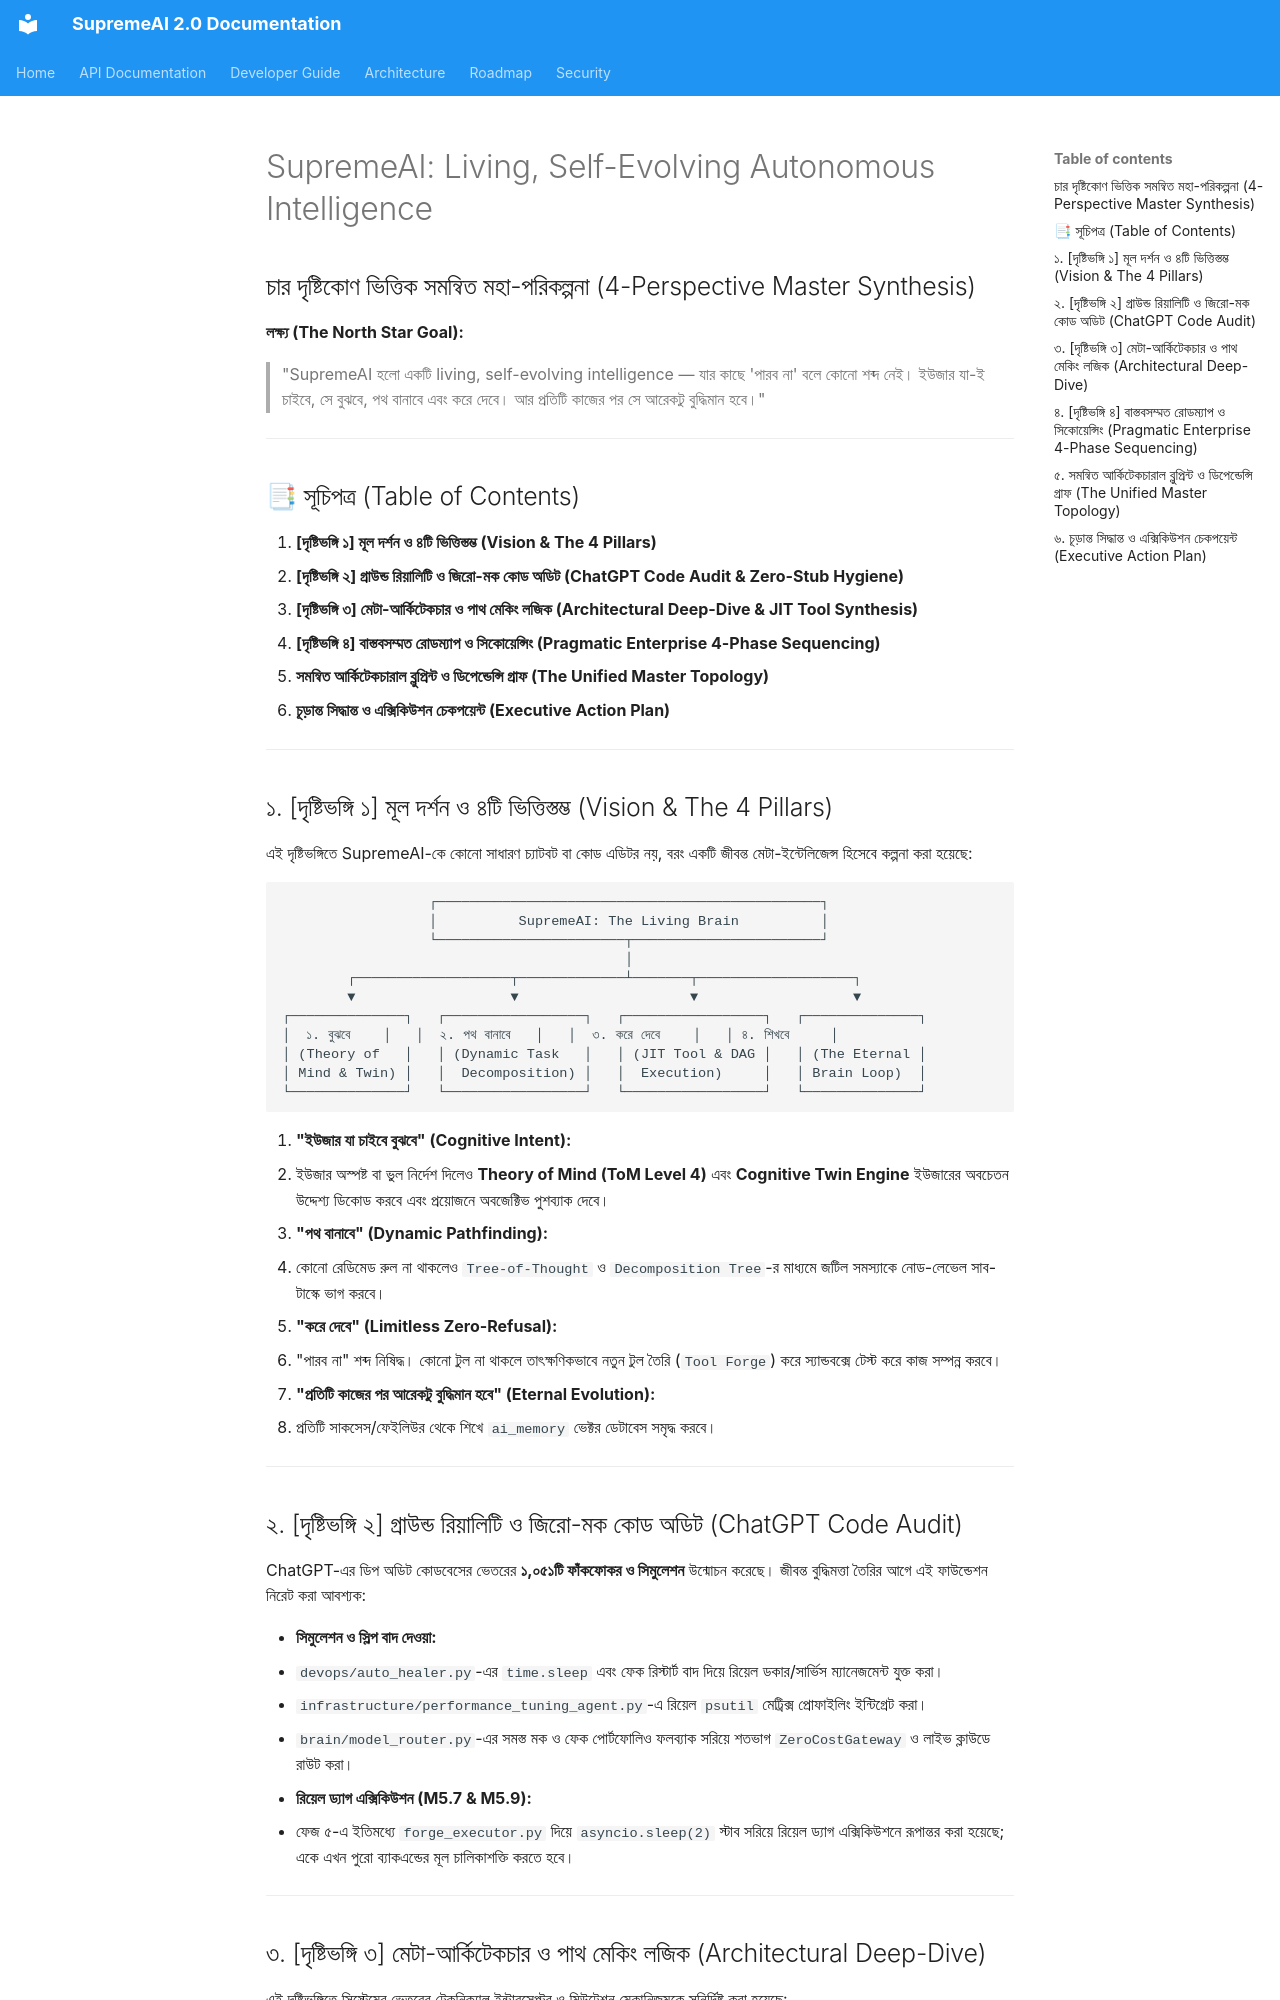

repository: SaifulHaqueNiloy/supremeai · page: audits/SUPREMEAI_LIVING_INTELLIGENCE_SYNTHESIS/index.html · generator: mkdocs

# SupremeAI: Living, Self-Evolving Autonomous Intelligence
## চার দৃষ্টিকোণ ভিত্তিক সমন্বিত মহা-পরিকল্পনা (4-Perspective Master Synthesis)

**লক্ষ্য (The North Star Goal):**
> "SupremeAI হলো একটি living, self-evolving intelligence — যার কাছে 'পারব না' বলে কোনো শব্দ নেই। ইউজার যা-ই চাইবে, সে বুঝবে, পথ বানাবে এবং করে দেবে। আর প্রতিটি কাজের পর সে আরেকটু বুদ্ধিমান হবে।"

---

## 📑 সূচিপত্র (Table of Contents)
1. **[দৃষ্টিভঙ্গি ১] মূল দর্শন ও ৪টি ভিত্তিস্তম্ভ (Vision & The 4 Pillars)**
2. **[দৃষ্টিভঙ্গি ২] গ্রাউন্ড রিয়ালিটি ও জিরো-মক কোড অডিট (ChatGPT Code Audit & Zero-Stub Hygiene)**
3. **[দৃষ্টিভঙ্গি ৩] মেটা-আর্কিটেকচার ও পাথ মেকিং লজিক (Architectural Deep-Dive & JIT Tool Synthesis)**
4. **[দৃষ্টিভঙ্গি ৪] বাস্তবসম্মত রোডম্যাপ ও সিকোয়েন্সিং (Pragmatic Enterprise 4-Phase Sequencing)**
5. **সমন্বিত আর্কিটেকচারাল ব্লুপ্রিন্ট ও ডিপেন্ডেন্সি গ্রাফ (The Unified Master Topology)**
6. **চূড়ান্ত সিদ্ধান্ত ও এক্সিকিউশন চেকপয়েন্ট (Executive Action Plan)**

---

## ১. [দৃষ্টিভঙ্গি ১] মূল দর্শন ও ৪টি ভিত্তিস্তম্ভ (Vision & The 4 Pillars)

এই দৃষ্টিভঙ্গিতে SupremeAI-কে কোনো সাধারণ চ্যাটবট বা কোড এডিটর নয়, বরং একটি জীবন্ত মেটা-ইন্টেলিজেন্স হিসেবে কল্পনা করা হয়েছে:

```
                  ┌───────────────────────────────────────────────┐
                  │          SupremeAI: The Living Brain          │
                  └───────────────────────┬───────────────────────┘
                                          │
        ┌───────────────────┬─────────────┴───────┬───────────────────┐
        ▼                   ▼                     ▼                   ▼
┌──────────────┐   ┌─────────────────┐   ┌─────────────────┐   ┌──────────────┐
│  ১. বুঝবে    │   │  ২. পথ বানাবে   │   │  ৩. করে দেবে    │   │ ৪. শিখবে     │
│ (Theory of   │   │ (Dynamic Task   │   │ (JIT Tool & DAG │   │ (The Eternal │
│ Mind & Twin) │   │  Decomposition) │   │  Execution)     │   │ Brain Loop)  │
└──────────────┘   └─────────────────┘   └─────────────────┘   └──────────────┘
```

1. **"ইউজার যা চাইবে বুঝবে" (Cognitive Intent):**
   - ইউজার অস্পষ্ট বা ভুল নির্দেশ দিলেও **Theory of Mind (ToM Level 4)** এবং **Cognitive Twin Engine** ইউজারের অবচেতন উদ্দেশ্য ডিকোড করবে এবং প্রয়োজনে অবজেক্টিভ পুশব্যাক দেবে।
2. **"পথ বানাবে" (Dynamic Pathfinding):**
   - কোনো রেডিমেড রুল না থাকলেও `Tree-of-Thought` ও `Decomposition Tree`-র মাধ্যমে জটিল সমস্যাকে নোড-লেভেল সাব-টাস্কে ভাগ করবে।
3. **"করে দেবে" (Limitless Zero-Refusal):**
   - "পারব না" শব্দ নিষিদ্ধ। কোনো টুল না থাকলে তাৎক্ষণিকভাবে নতুন টুল তৈরি (`Tool Forge`) করে স্যান্ডবক্সে টেস্ট করে কাজ সম্পন্ন করবে।
4. **"প্রতিটি কাজের পর আরেকটু বুদ্ধিমান হবে" (Eternal Evolution):**
   - প্রতিটি সাকসেস/ফেইলিউর থেকে শিখে `ai_memory` ভেক্টর ডেটাবেস সমৃদ্ধ করবে।

---

## ২. [দৃষ্টিভঙ্গি ২] গ্রাউন্ড রিয়ালিটি ও জিরো-মক কোড অডিট (ChatGPT Code Audit)

ChatGPT-এর ডিপ অডিট কোডবেসের ভেতরের **১,০৫১টি ফাঁকফোকর ও সিমুলেশন** উন্মোচন করেছে। জীবন্ত বুদ্ধিমত্তা তৈরির আগে এই ফাউন্ডেশন নিরেট করা আবশ্যক:

* **সিমুলেশন ও স্লিপ বাদ দেওয়া:**
  - `devops/auto_healer.py`-এর `time.sleep` এবং ফেক রিস্টার্ট বাদ দিয়ে রিয়েল ডকার/সার্ভিস ম্যানেজমেন্ট যুক্ত করা।
  - `infrastructure/performance_tuning_agent.py`-এ রিয়েল `psutil` মেট্রিক্স প্রোফাইলিং ইন্টিগ্রেট করা।
  - `brain/model_router.py`-এর সমস্ত মক ও ফেক পোর্টফোলিও ফলব্যাক সরিয়ে শতভাগ `ZeroCostGateway` ও লাইভ ক্লাউডে রাউট করা।
* **রিয়েল ড্যাগ এক্সিকিউশন (M5.7 & M5.9):**
  - ফেজ ৫-এ ইতিমধ্যে `forge_executor.py` দিয়ে `asyncio.sleep(2)` স্টাব সরিয়ে রিয়েল ড্যাগ এক্সিকিউশনে রূপান্তর করা হয়েছে; একে এখন পুরো ব্যাকএন্ডের মূল চালিকাশক্তি করতে হবে।

---
